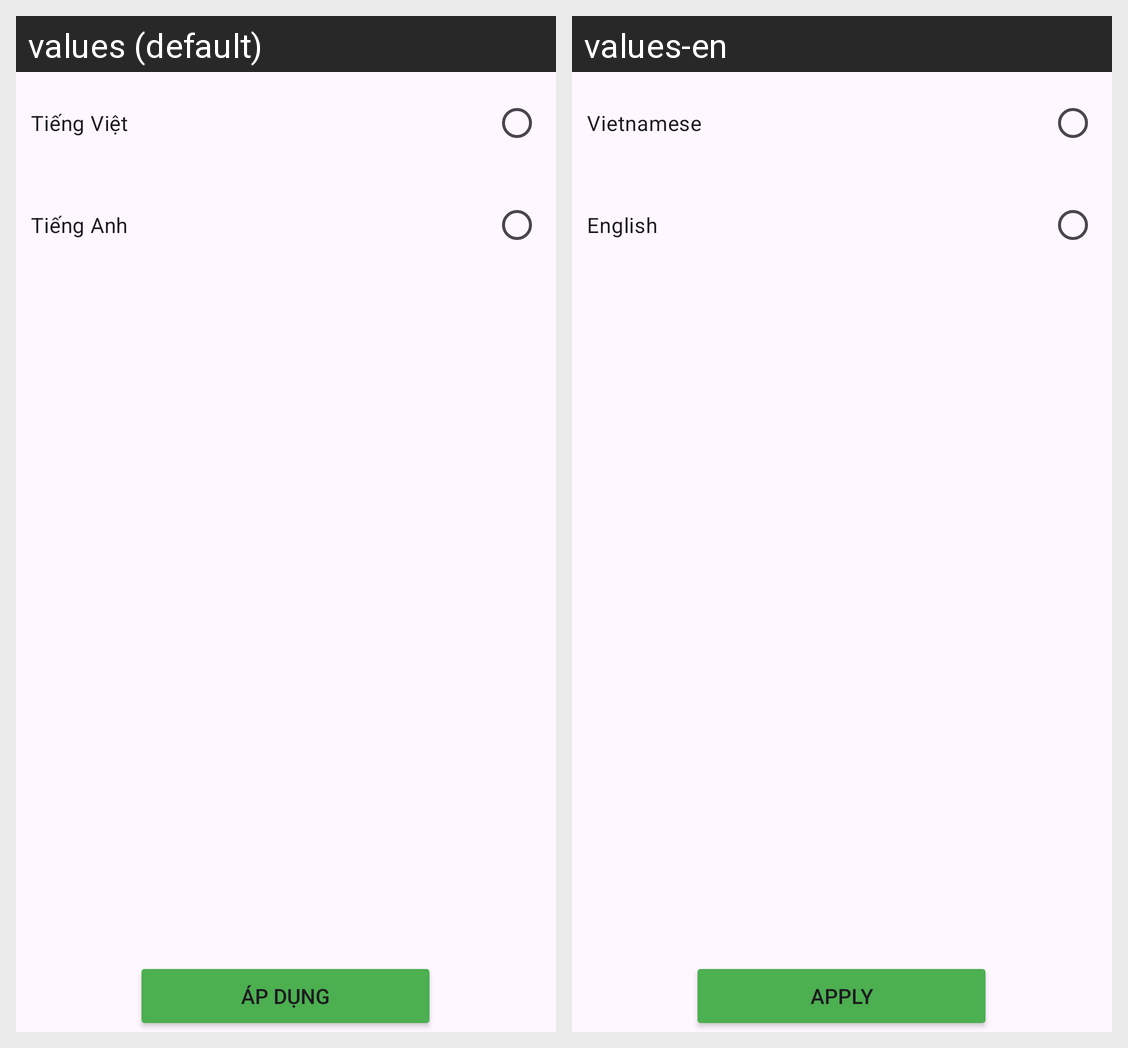

For this localized Android screen grid, give each drawn string resource with its value in every locale shown.
Android screen res/layout/activity_change_language.xml rendered under 2 locales, left to right: values (default), values-en. Device: Nexus 5 (rendered at 1080×1920; each locale shown at half size, 540×960, under a caption strip naming it); theme Theme.FinalProject.
Strings drawn on this screen, with the default value and each locale's value (text and hints the layout hard-codes, and strings that could not be matched under every locale, appear in the picture but are not listed):

lanVie
  values: Tiếng Việt
  values-en: Vietnamese

lanEn
  values: Tiếng Anh
  values-en: English

btnLan
  values: Áp dụng
  values-en: Apply
